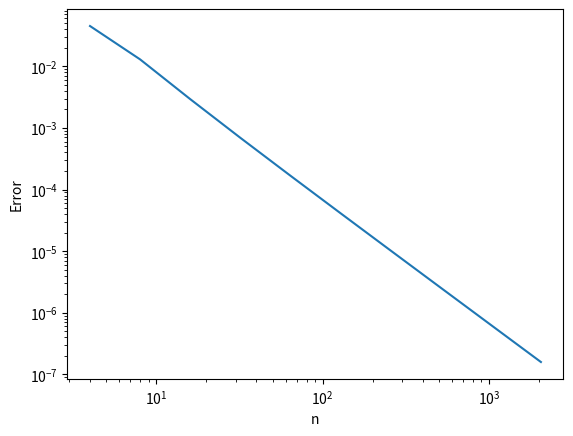

Reproduce this figure in Python.
import numpy as np
import matplotlib.pyplot as plt

def f(x):
    return np.sin(3 * np.pi * x[:, 0]) * np.sin(3 * np.pi * x[:, 1])

exact_integral = 4 / (9 * np.pi**2)  # over [0, 1] x [0, 1]

def approx_integral(n):
    h = 1 / (n - 1)
    points = np.mgrid[0:1+1e-8:h, 0:1+1e-8:h].reshape(2, -1).T
    return np.sum(f(points)) * h**2

n_values = 2**np.arange(2, 12)

errors = []
for n in n_values:
    error = np.abs(approx_integral(n) - exact_integral)
    errors.append(error)

plt.loglog(n_values, errors)
plt.xlabel('n')
plt.ylabel('Error')
plt.show()